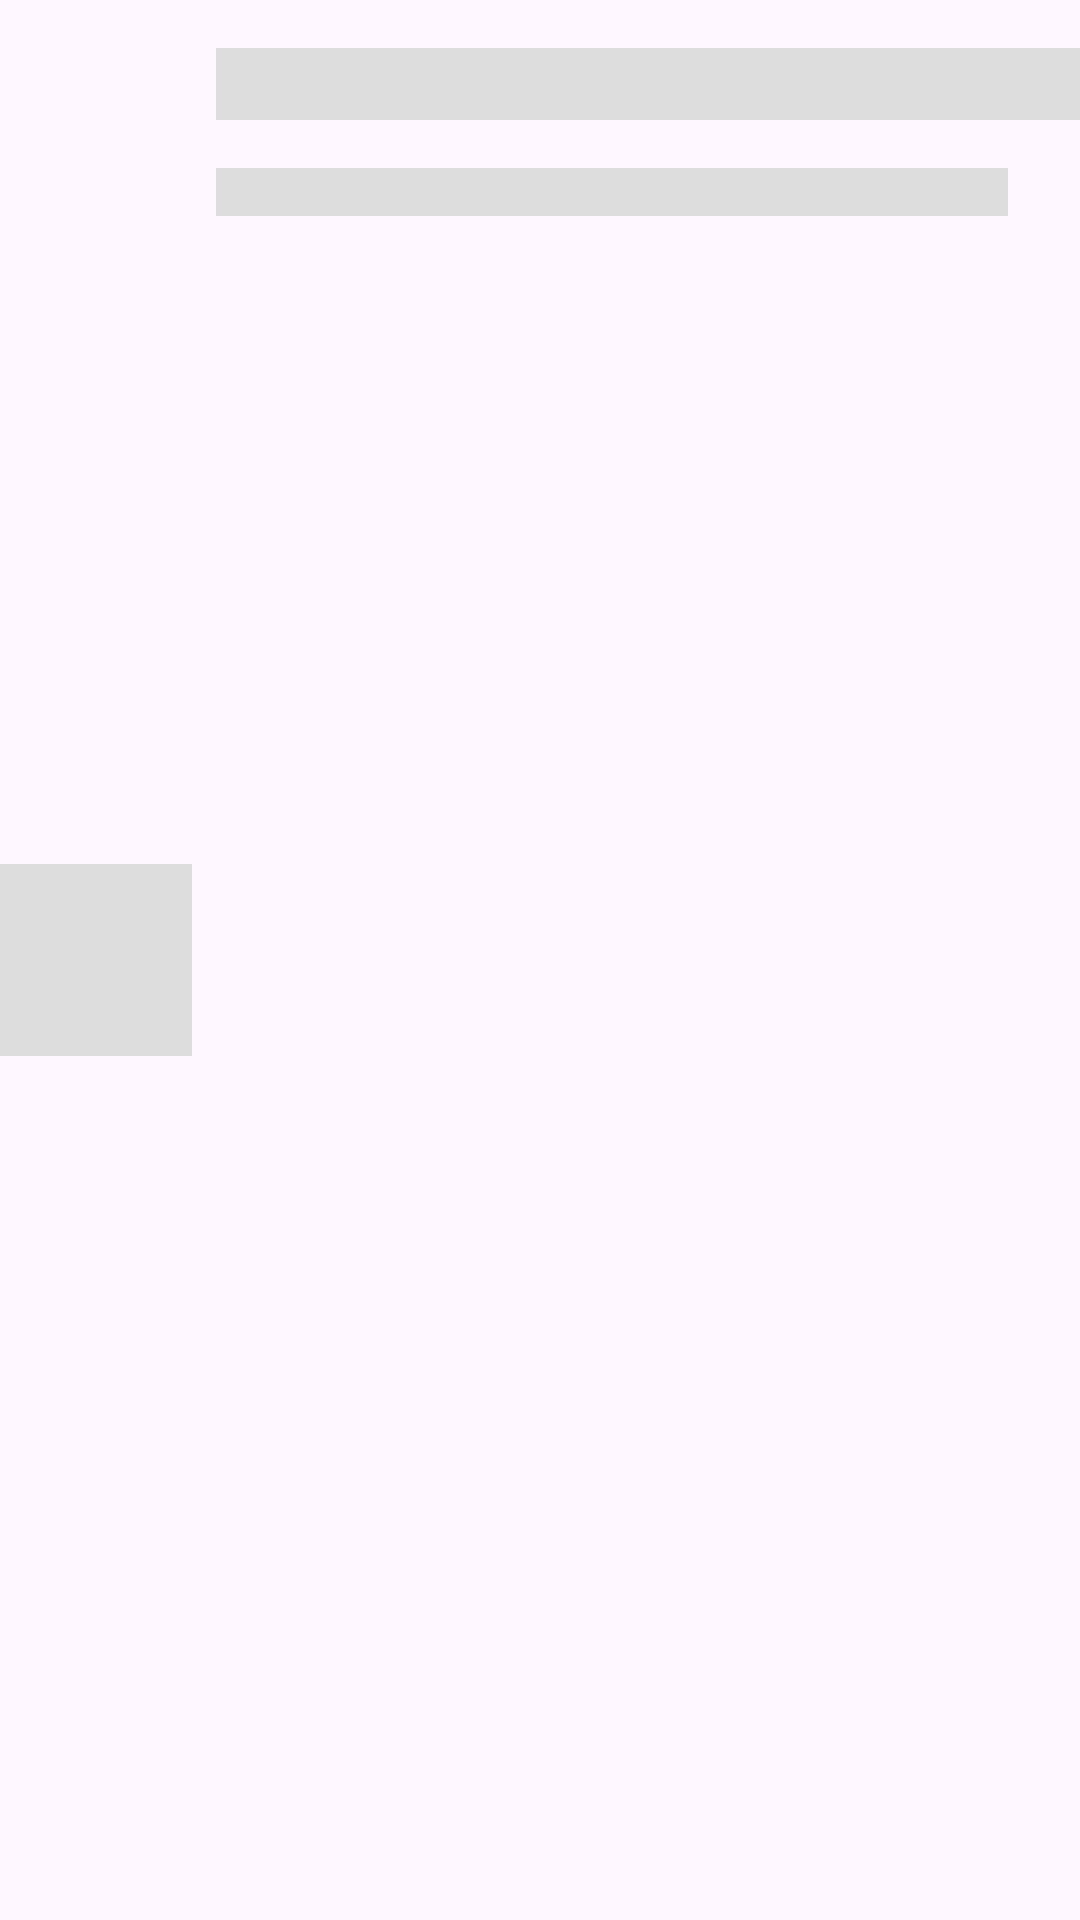

Produce the Android XML layout that renders to this screen, including the resource entries it uses.
<!-- AndroidManifest.xml: application theme Theme.MSNews -->
<!-- res/layout/loading_shimmer_effect.xml -->
<?xml version="1.0" encoding="utf-8"?>
<androidx.constraintlayout.widget.ConstraintLayout xmlns:android="http://schemas.android.com/apk/res/android"
    xmlns:app="http://schemas.android.com/apk/res-auto"
    android:layout_width="match_parent"
    android:layout_height="wrap_content"
    android:paddingTop="@dimen/spacing_16dp"
    android:paddingBottom="@dimen/spacing_16dp">

    <ImageView
        android:id="@+id/article_image"
        android:layout_width="64dp"
        android:layout_height="64dp"
        android:layout_marginEnd="@dimen/spacing_8dp"
        android:background="@color/colorGrey"
        android:contentDescription="@string/news_illustration_content"
        app:layout_constraintBottom_toBottomOf="parent"
        app:layout_constraintEnd_toStartOf="@id/article_title"
        app:layout_constraintStart_toStartOf="parent"
        app:layout_constraintTop_toTopOf="parent" />

    <TextView
        android:id="@+id/article_title"
        android:layout_width="0dp"
        android:layout_height="@dimen/spacing_24dp"
        android:background="@color/colorGrey"
        app:layout_constraintEnd_toEndOf="parent"
        app:layout_constraintStart_toEndOf="@id/article_image"
        app:layout_constraintTop_toTopOf="parent" />

    <TextView
        android:id="@+id/article_published_at"
        android:layout_width="0dp"
        android:layout_height="@dimen/spacing_16dp"
        android:layout_marginTop="@dimen/spacing_16dp"
        android:layout_marginEnd="@dimen/spacing_24dp"
        android:background="@color/colorGrey"
        app:layout_constraintEnd_toEndOf="parent"
        app:layout_constraintStart_toStartOf="@id/article_title"
        app:layout_constraintTop_toBottomOf="@+id/article_title" />


</androidx.constraintlayout.widget.ConstraintLayout>
<!-- resources referenced by this layout -->
<resources>
  <color name="colorGrey">#dddddd</color>
  <dimen name="spacing_16dp">16dp</dimen>
  <dimen name="spacing_24dp">24dp</dimen>
  <dimen name="spacing_8dp">8dp</dimen>
  <style name="Theme.MSNews" parent="Theme.Material3.DayNight.NoActionBar">
          
          <item name="colorPrimary">@color/purple_500</item>
          <item name="colorPrimaryVariant">@color/purple_700</item>
          <item name="colorOnPrimary">@color/white</item>
          
          <item name="colorSecondary">@color/teal_200</item>
          <item name="colorSecondaryVariant">@color/teal_700</item>
          <item name="colorOnSecondary">@color/black</item>
          
          <item name="android:statusBarColor" tools:targetApi="l">?attr/colorPrimaryVariant</item>
          
      </style>
  <color name="white">#FFFFFFFF</color>
  <color name="teal_200">#FF03DAC5</color>
  <color name="teal_700">#FF018786</color>
  <color name="black">#FF000000</color>
  <!-- not gathered from this repository: default colours our renderer supplied (Android Studio template values) -->
  <color name="purple_500">#FF6200EE</color>
  <color name="purple_700">#FF3700B3</color>
</resources>
